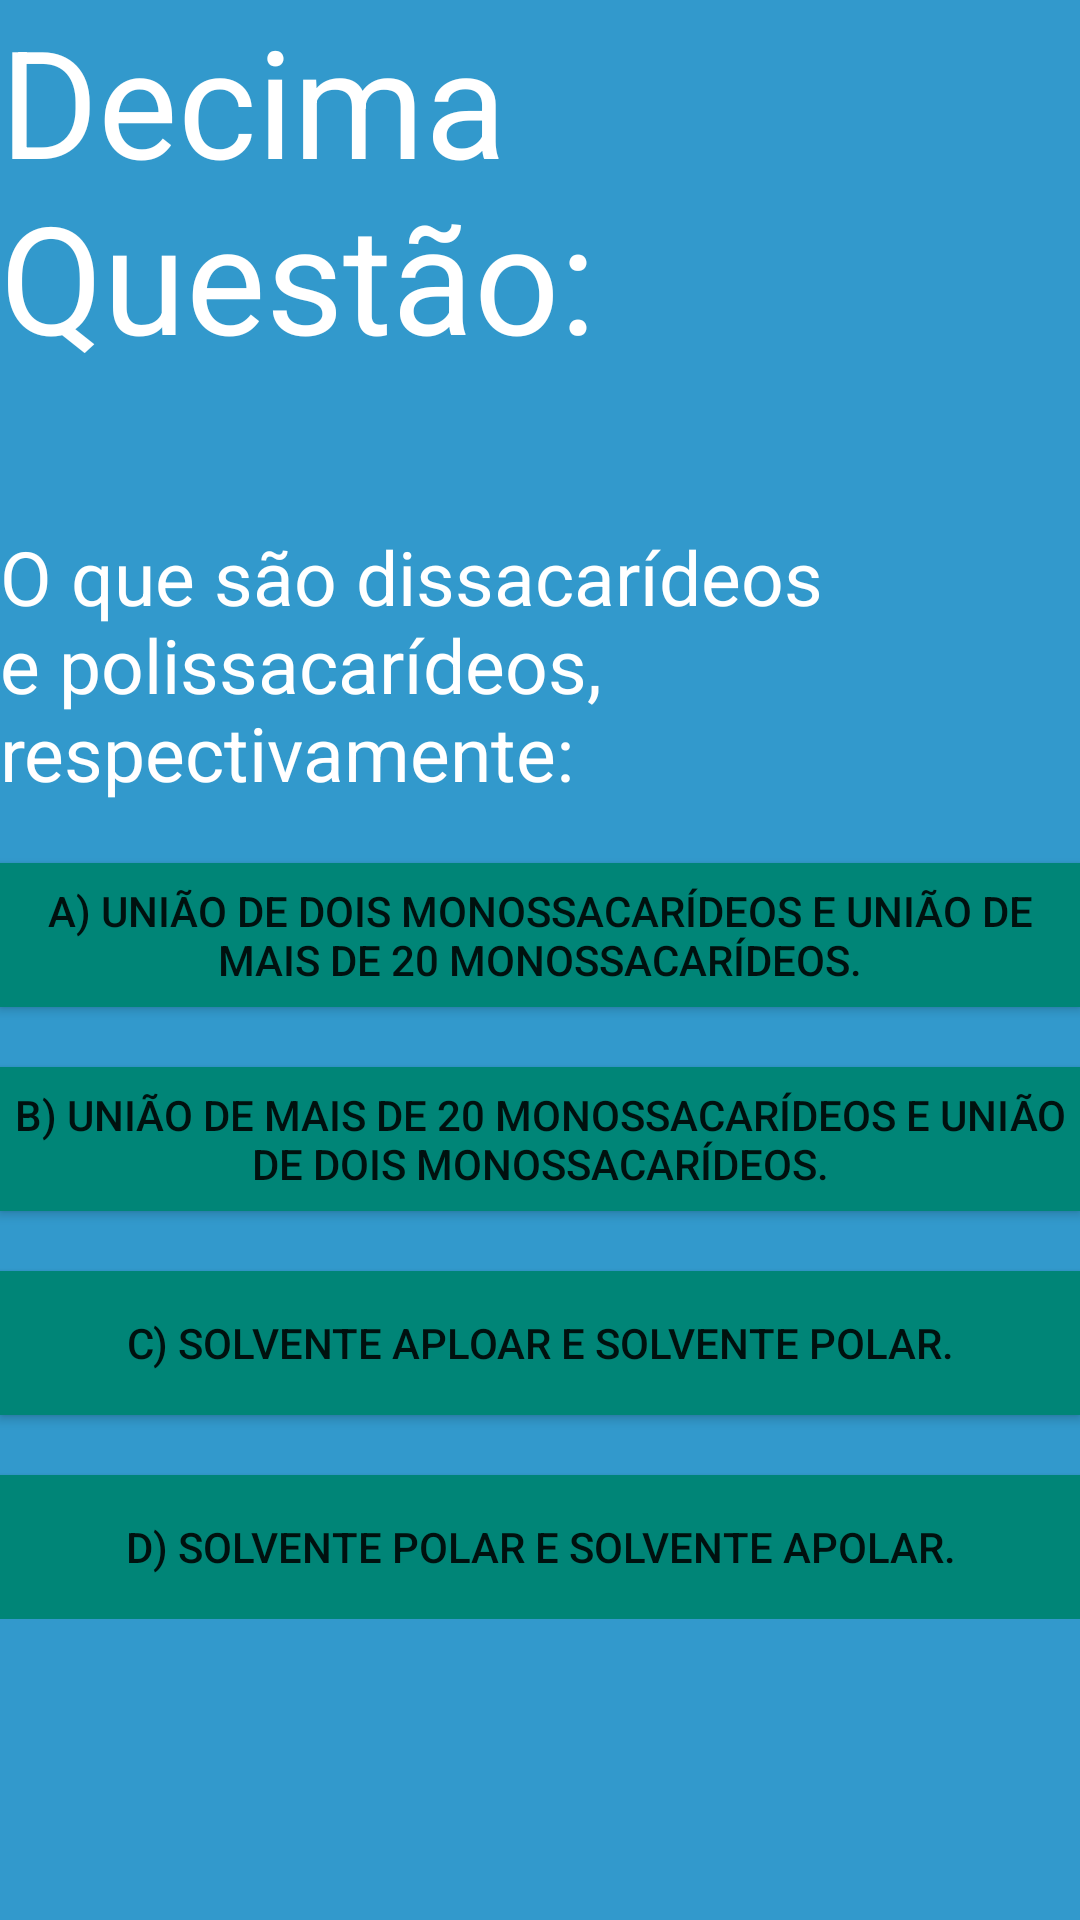

Write the Android layout XML for this screen, with the resource values it uses.
<!-- AndroidManifest.xml: application theme AppTheme -->
<!-- res/layout/decima_questao_layout.xml -->
<?xml version="1.0" encoding="utf-8"?>
<LinearLayout xmlns:android="http://schemas.android.com/apk/res/android"
    android:layout_width="match_parent"
    android:layout_height="match_parent"
    android:background="@color/colorAzul"
    android:orientation="vertical">

    <LinearLayout
        android:layout_width="match_parent"
        android:layout_height="wrap_content"
        android:orientation="vertical">

        <TextView
            android:layout_width="match_parent"
            android:layout_height="wrap_content"
            android:text="Decima Questão:"
            android:textColor="@color/colorBranco"
            android:textSize="50sp">

        </TextView>

        <TextView
            android:layout_width="match_parent"
            android:layout_height="wrap_content"
            android:layout_marginTop="50dp"
            android:text="O que são dissacarídeos e polissacarídeos, respectivamente:"
            android:textColor="@color/colorBranco"
            android:textSize="25sp">

        </TextView>

        <Button
            android:id="@+id/btnRespostaCerta"
            android:layout_width="match_parent"
            android:layout_height="wrap_content"
            android:layout_marginTop="20dp"
            android:background="@color/colorPrimary"
            android:text="A) União de dois monossacarídeos e união de mais de 20 monossacarídeos."
            >

        </Button>


        <Button
            android:id="@+id/btnRespostaErrada1"
            android:layout_width="match_parent"
            android:layout_height="wrap_content"
            android:layout_marginTop="20dp"
            android:background="@color/colorPrimary"
            android:text="B) União de mais de 20 monossacarídeos e união de dois monossacarídeos.">

        </Button>

        <Button
            android:id="@+id/btnRespostaErrada3"
            android:layout_width="match_parent"
            android:layout_height="wrap_content"
            android:layout_marginTop="20dp"
            android:background="@color/colorPrimary"
            android:text="C) Solvente aploar e solvente polar.">

        </Button>

        <Button
            android:id="@+id/btnRespostaErrada2"
            android:layout_width="match_parent"
            android:layout_height="wrap_content"
            android:layout_marginTop="20dp"
            android:background="@color/colorPrimary"
            android:text="D) Solvente polar e solvente apolar.">

        </Button>

    </LinearLayout>

</LinearLayout>
<!-- resources referenced by this layout -->
<resources>
  <color name="colorAzul">#3299CC</color>
  <color name="colorBranco">#FFFFFF</color>
  <color name="colorPrimary">#008577</color>
  <style name="AppTheme" parent="Theme.AppCompat.Light.DarkActionBar">
          
          <item name="colorPrimary">@color/colorPrimary</item>
          <item name="colorPrimaryDark">@color/colorPrimaryDark</item>
          <item name="colorAccent">@color/colorAccent</item>
      </style>
  <color name="colorPrimaryDark">#00574B</color>
  <color name="colorAccent">#D81B60</color>
</resources>
